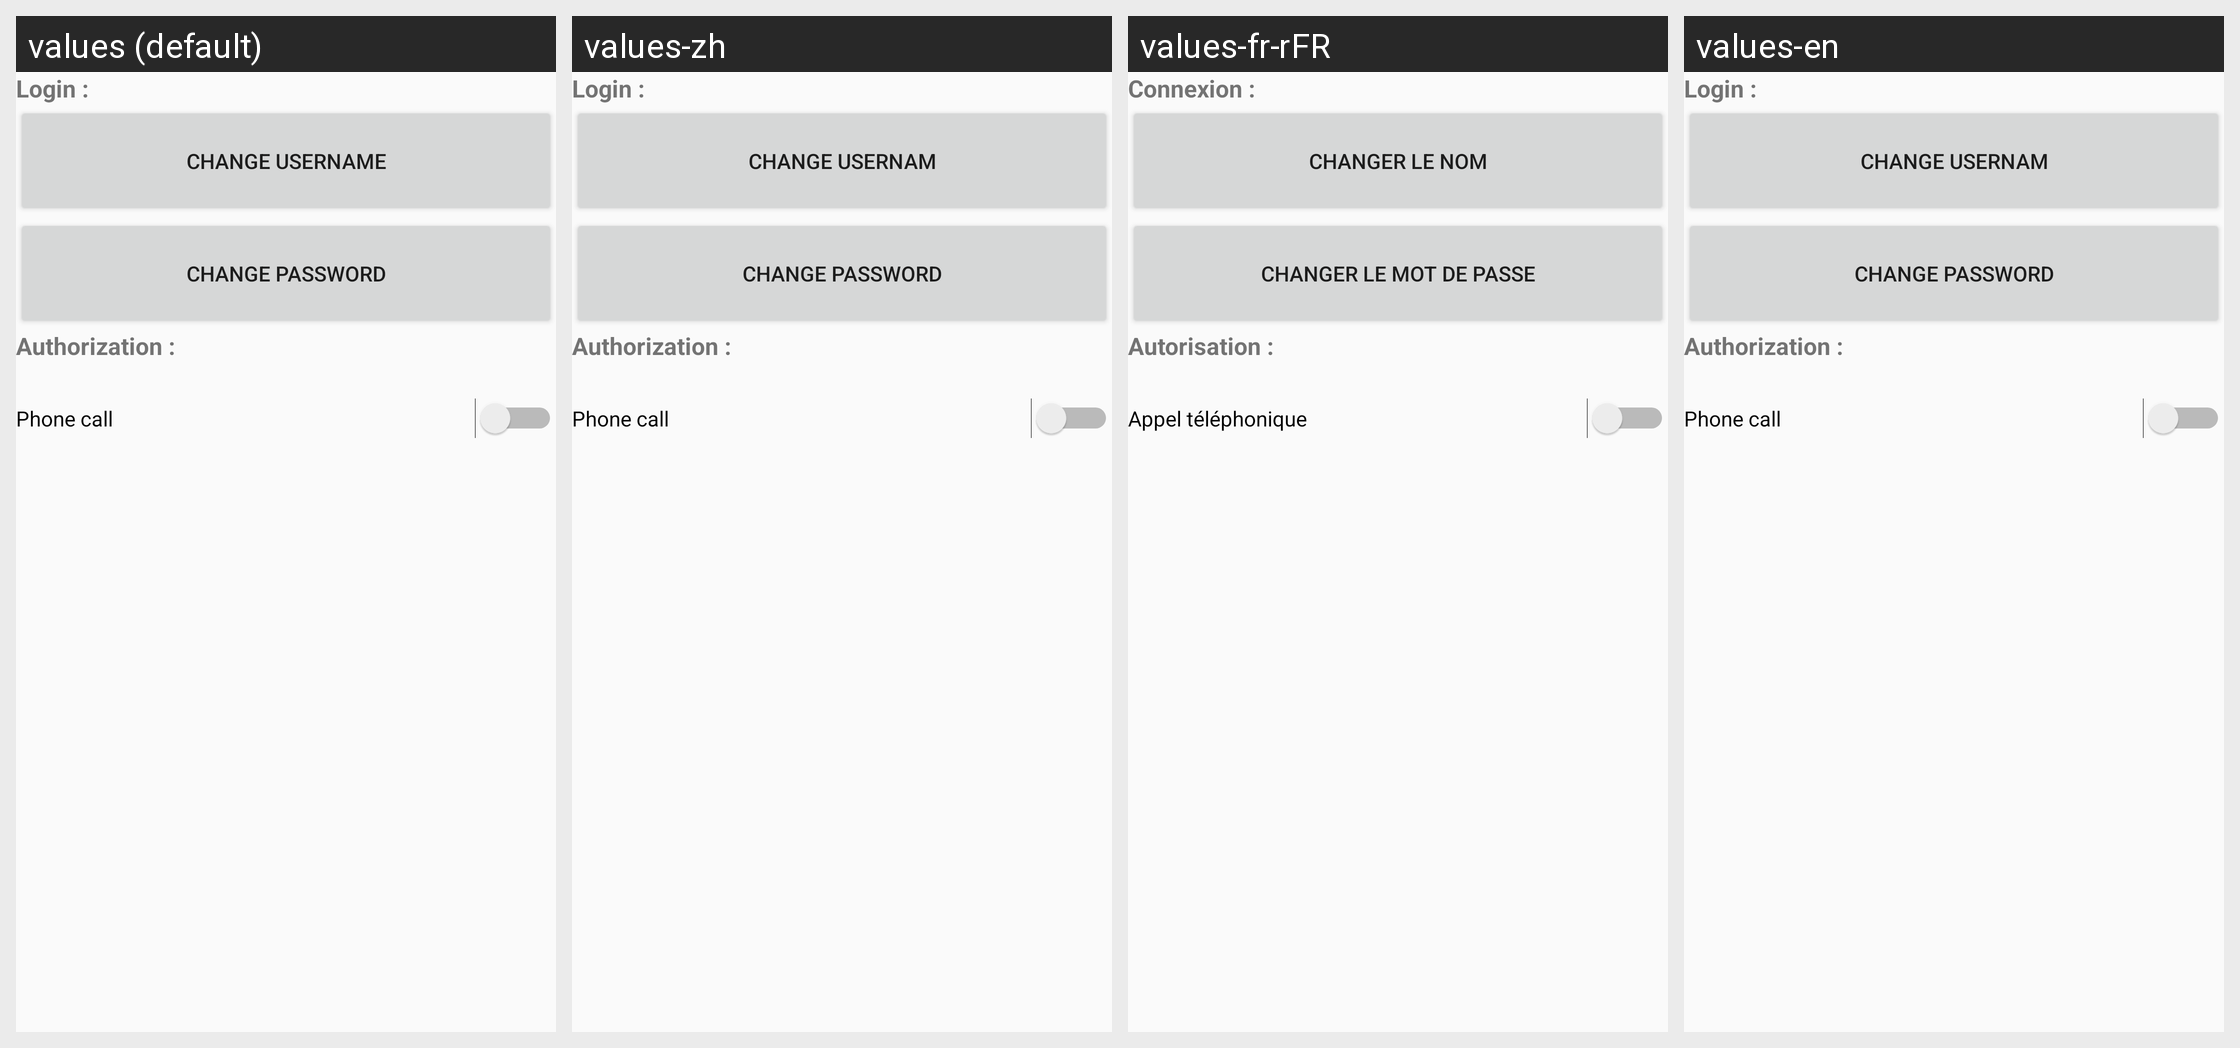

This grid shows one Android layout under several languages. Give, for every string resource on the screen, its name, the default text and each shown locale's text.
Android screen res/layout/activity_parameter.xml rendered under 4 locales, left to right: values (default), values-zh, values-fr-rFR, values-en. Device: Nexus 5 (rendered at 1080×1920; each locale shown at half size, 540×960, under a caption strip naming it); theme AppTheme.
Strings drawn on this screen, with the default value and each locale's value (text and hints the layout hard-codes appear in the picture but are not listed):

login
  values: Login :
  values-zh: Login :
  values-fr-rFR: Connexion :
  values-en: Login :

ChangeName
  values: Change username
  values-zh: Change usernam
  values-fr-rFR: Changer le nom
  values-en: Change usernam

ChangePWD
  values: Change Password
  values-zh: Change Password
  values-fr-rFR: Changer le mot de passe
  values-en: Change Password

authorization
  values: Authorization :
  values-zh: Authorization :
  values-fr-rFR: Autorisation :
  values-en: Authorization :

call
  values: Phone call
  values-zh: Phone call
  values-fr-rFR: Appel téléphonique
  values-en: Phone call
